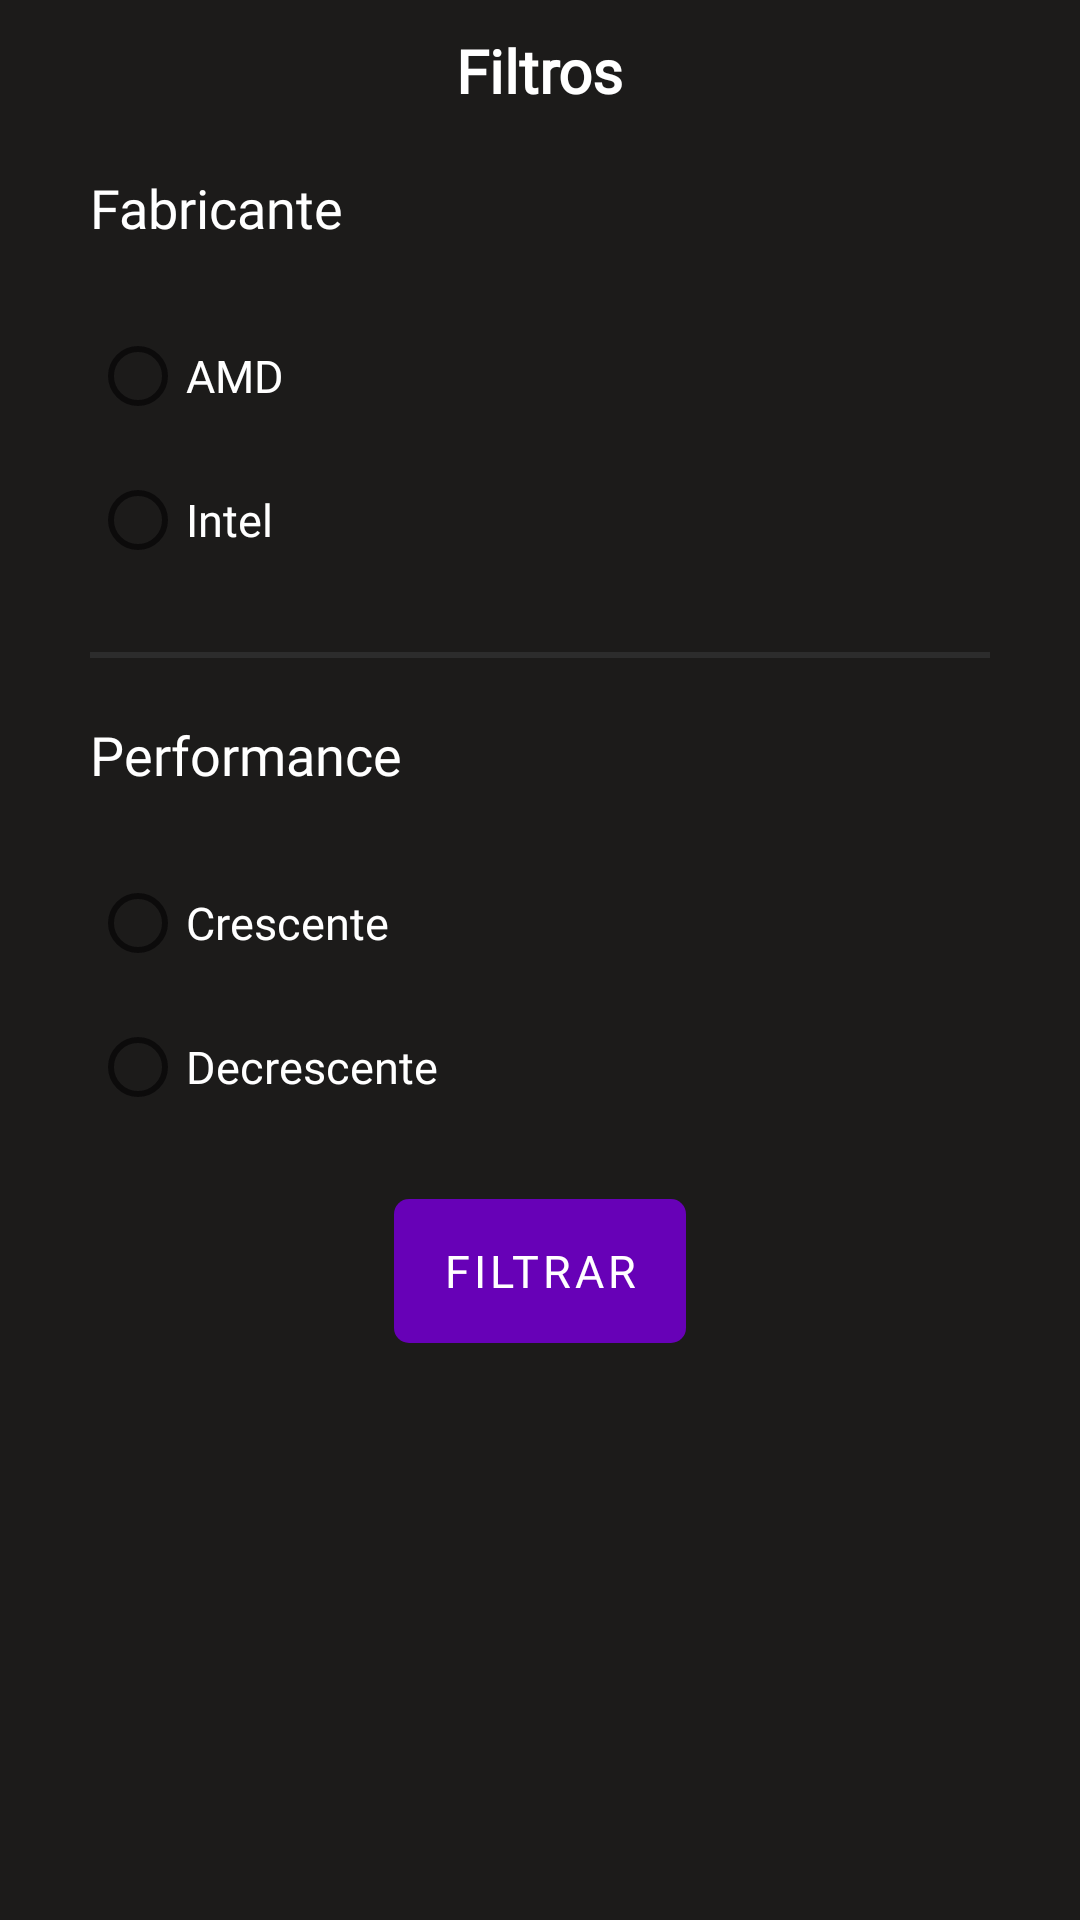

Write the Android layout XML for this screen, with the resource values it uses.
<!-- AndroidManifest.xml: application theme AppTheme -->
<!-- res/layout/cpu_filter_dialog.xml -->
<?xml version="1.0" encoding="utf-8"?>
<LinearLayout xmlns:android="http://schemas.android.com/apk/res/android"
    xmlns:tools="http://schemas.android.com/tools"
    android:layout_width="match_parent"
    android:layout_height="match_parent"
    android:background="#1c1b1a"
    android:orientation="vertical"
    android:paddingHorizontal="30dp"
    android:paddingVertical="10dp">

    <TextView
        android:id="@+id/exclusion_title"
        style="@style/CustomText"
        android:layout_width="wrap_content"
        android:layout_height="wrap_content"
        android:layout_gravity="center"
        android:text="Filtros"
        android:textSize="20dp"
        android:textStyle="bold" />

    <TextView
        style="@style/CustomText"
        android:layout_width="match_parent"
        android:layout_height="wrap_content"
        android:layout_marginVertical="20dp"
        android:text="Fabricante"
        android:textSize="18dp" />

    <RadioGroup
        android:layout_width="wrap_content"
        android:layout_height="wrap_content">

        <RadioButton
            android:id="@+id/amd_filter"
            style="@style/CustomRadioButton"
            android:layout_width="wrap_content"
            android:layout_height="wrap_content"
            android:text="AMD" />

        <RadioButton
            android:id="@+id/intel_filter"
            style="@style/CustomRadioButton"
            android:layout_width="wrap_content"
            android:layout_height="wrap_content"
            android:text="Intel" />

    </RadioGroup>

    

    <View
        android:layout_width="match_parent"
        android:layout_height="2dp"
        android:layout_marginTop="20dp"
        android:background="#2c2c2c" />

    <TextView
        style="@style/CustomText"
        android:layout_width="match_parent"
        android:layout_height="wrap_content"
        android:layout_marginVertical="20dp"
        android:text="Performance"
        android:textSize="18dp" />

    <RadioGroup
        android:layout_width="wrap_content"
        android:layout_height="wrap_content">

        <RadioButton
            android:id="@+id/cresc_filter"
            style="@style/CustomRadioButton"
            android:layout_width="wrap_content"
            android:layout_height="wrap_content"
            android:text="Crescente" />

        <RadioButton
            android:id="@+id/decresc_filter"
            style="@style/CustomRadioButton"
            android:layout_width="wrap_content"
            android:layout_height="wrap_content"
            android:text="Decrescente" />

    </RadioGroup>

    

    <Button
        android:id="@+id/button_filter"
        style="@style/PrimaryButton"
        android:layout_width="wrap_content"
        android:layout_height="wrap_content"
        android:layout_gravity="center"
        android:layout_marginTop="20dp"
        android:text="FILTRAR" />

</LinearLayout>
<!-- resources referenced by this layout -->
<resources>
  <style name="CustomRadioButton">
          <item name="android:fontFamily">@font/poppins_regular</item>
          <item name="android:textColor">@color/write</item>
          <item name="android:textSize">15dp</item>
      </style>
  <style name="CustomText">
          <item name="android:fontFamily">@font/poppins_regular</item>
          <item name="android:paddingStart">0dp</item>
      </style>
  <style name="PrimaryButton" parent="Widget.MaterialComponents.Button.UnelevatedButton">
          <item name="android:background">@drawable/primary_button</item>
          <item name="android:fontFamily">@font/overpass_font_family</item>
          <item name="android:textColor">@color/write</item>
          <item name="android:textSize">15dp</item>
      </style>
  <style name="AppTheme" parent="Theme.MaterialComponents.DayNight.NoActionBar">
          
          <item name="android:forceDarkAllowed">true</item>
          <item name="colorPrimary">@color/colorPrimary</item>
          <item name="colorPrimaryDark">@color/colorPrimaryDark</item>
          <item name="colorAccent">@color/colorAccent</item>
          <item name="android:windowBackground">@color/colorPrimaryDark</item>
          <item name="android:textColor">#FFFFFF</item>
          <item name="android:editTextColor">#FFFFFF</item>
  
      </style>
  <color name="write">#ffffff</color>
  <!-- drawable primary_button (drawable) -->
  <?xml version="1.0" encoding="utf-8"?>
  <selector xmlns:android="http://schemas.android.com/apk/res/android">
      <item>
      <shape android:shape="rectangle" >
          <solid android:color="@color/colorPrimary"/>
          <corners android:radius="5dp"/>
      </shape>
      </item>
  </selector>
  <color name="colorPrimary">#6701B7</color>
  <color name="colorPrimaryDark">#1C1B1A</color>
  <color name="colorAccent">#6701B7</color>
</resources>
